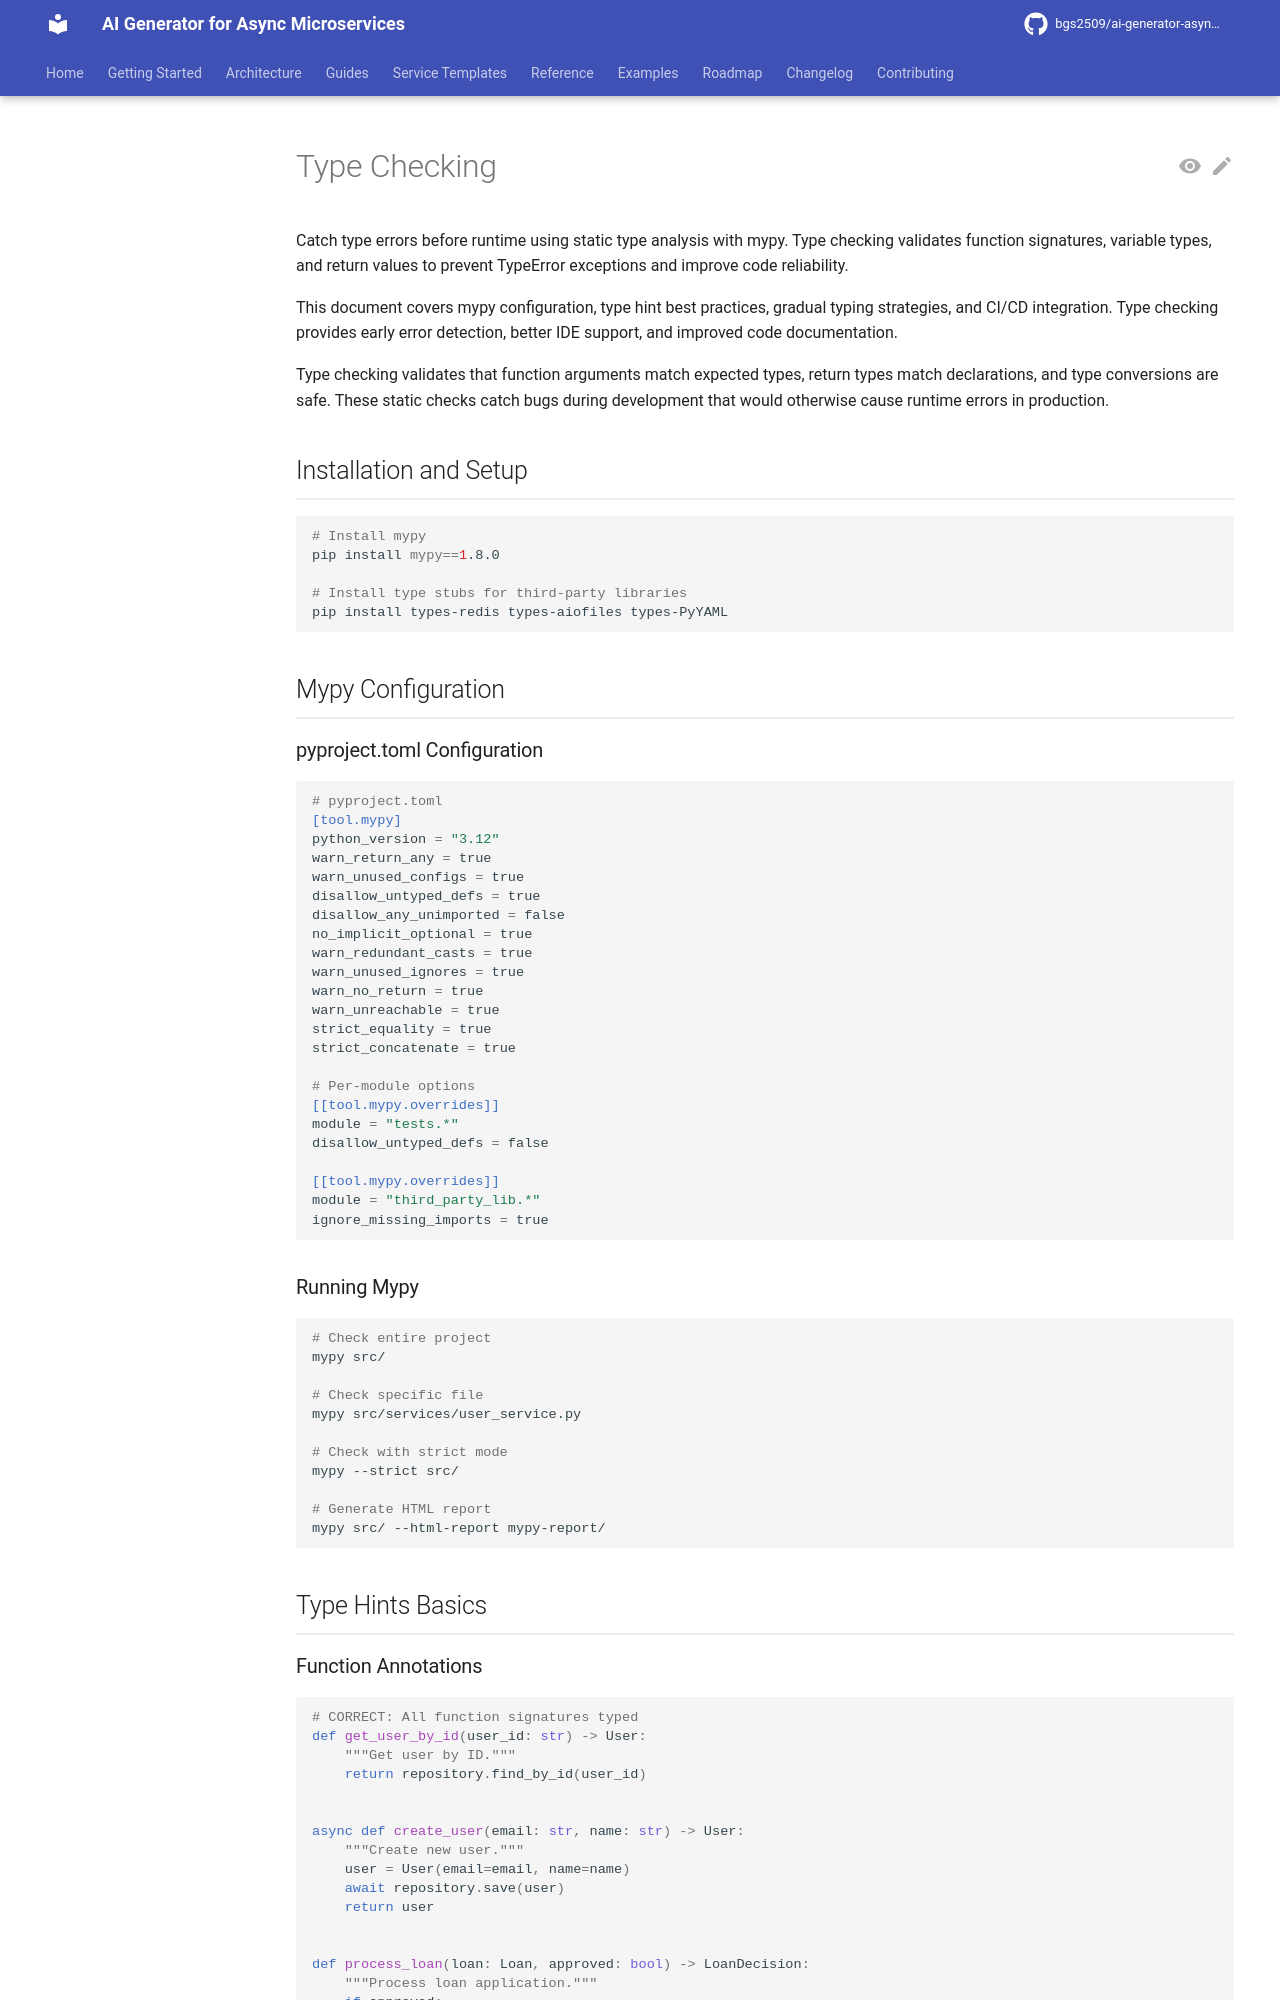

repository: bgs2509/ai-generator-asyncmicroservices · page: atomic/testing/quality-assurance/type-checking/index.html · generator: mkdocs

# Type Checking

Catch type errors before runtime using static type analysis with mypy. Type checking validates function signatures, variable types, and return values to prevent TypeError exceptions and improve code reliability.

This document covers mypy configuration, type hint best practices, gradual typing strategies, and CI/CD integration. Type checking provides early error detection, better IDE support, and improved code documentation.

Type checking validates that function arguments match expected types, return types match declarations, and type conversions are safe. These static checks catch bugs during development that would otherwise cause runtime errors in production.

## Installation and Setup

```bash
# Install mypy
pip install mypy==1.8.0

# Install type stubs for third-party libraries
pip install types-redis types-aiofiles types-PyYAML
```

## Mypy Configuration

### pyproject.toml Configuration

```toml
# pyproject.toml
[tool.mypy]
python_version = "3.12"
warn_return_any = true
warn_unused_configs = true
disallow_untyped_defs = true
disallow_any_unimported = false
no_implicit_optional = true
warn_redundant_casts = true
warn_unused_ignores = true
warn_no_return = true
warn_unreachable = true
strict_equality = true
strict_concatenate = true

# Per-module options
[[tool.mypy.overrides]]
module = "tests.*"
disallow_untyped_defs = false

[[tool.mypy.overrides]]
module = "third_party_lib.*"
ignore_missing_imports = true
```

### Running Mypy

```bash
# Check entire project
mypy src/

# Check specific file
mypy src/services/user_service.py

# Check with strict mode
mypy --strict src/

# Generate HTML report
mypy src/ --html-report mypy-report/
```

## Type Hints Basics
